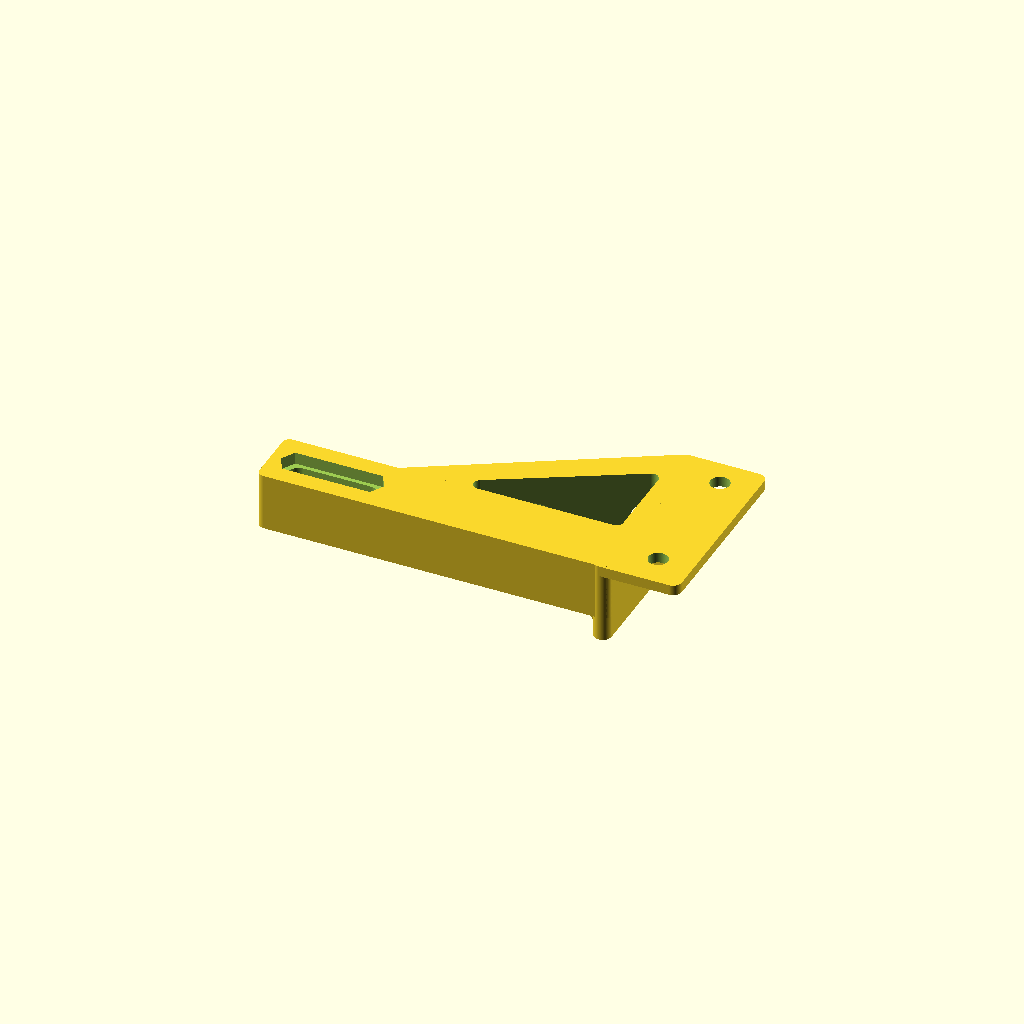
Cell 1: rendered with the file's own defaults.
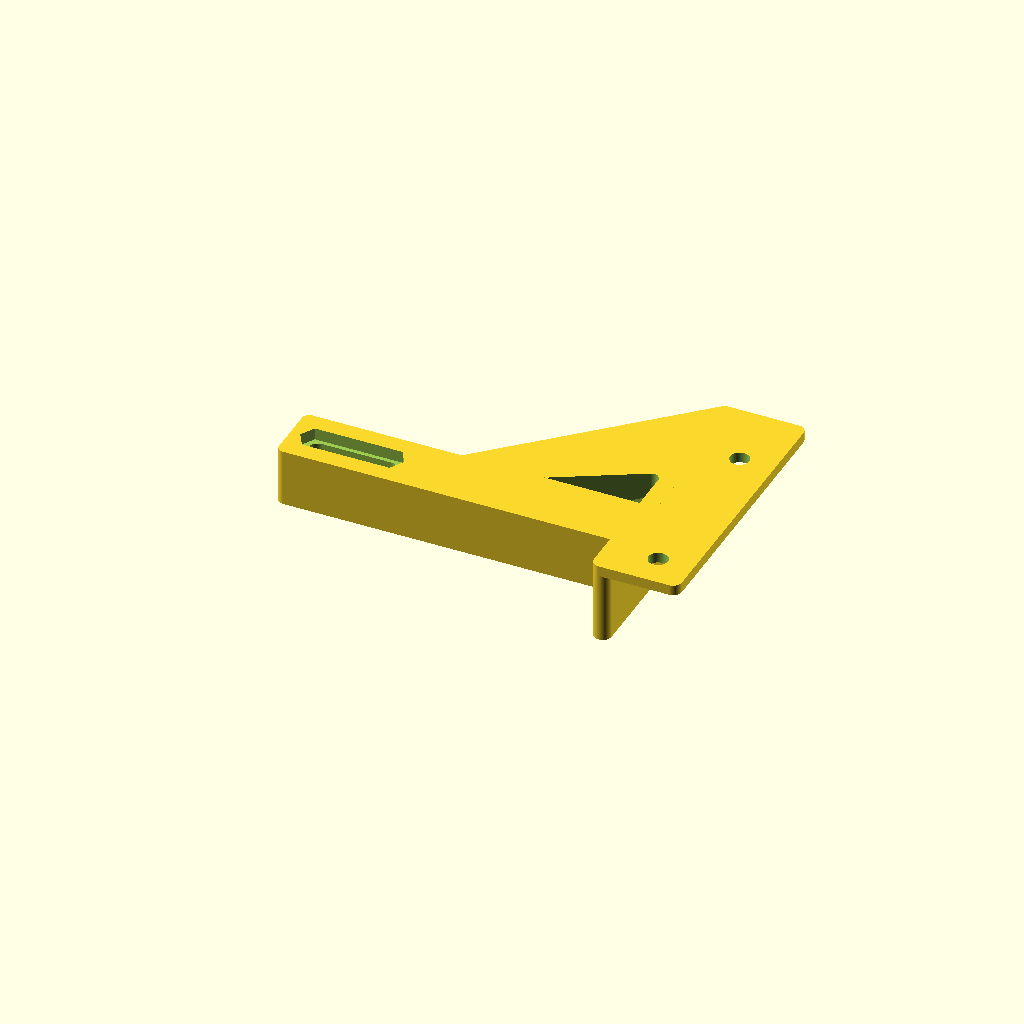
Cell 2: _arm_y_start = 24 (everything else at default).
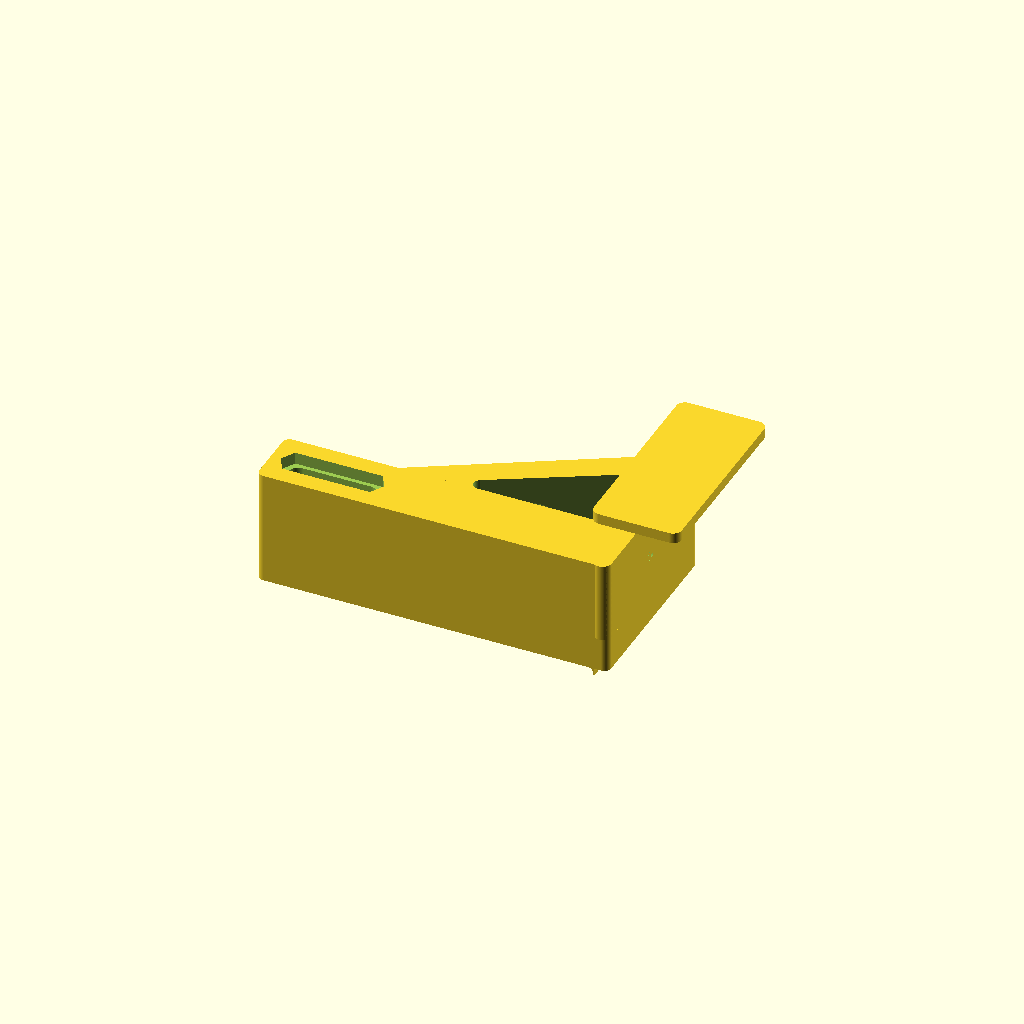
Cell 3 — _arm_thick set to 32.8, the other parameters unchanged.
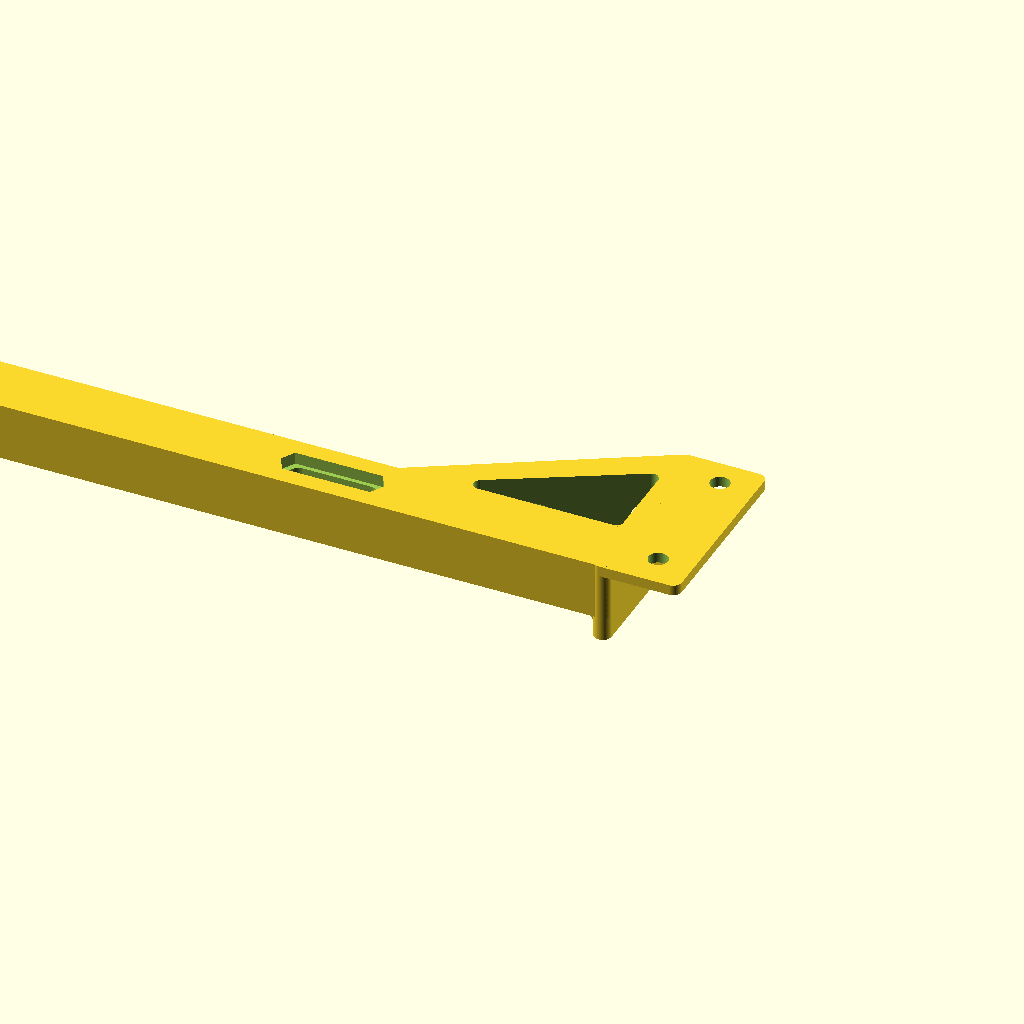
Cell 4: the same model with _arm_depth = 190.
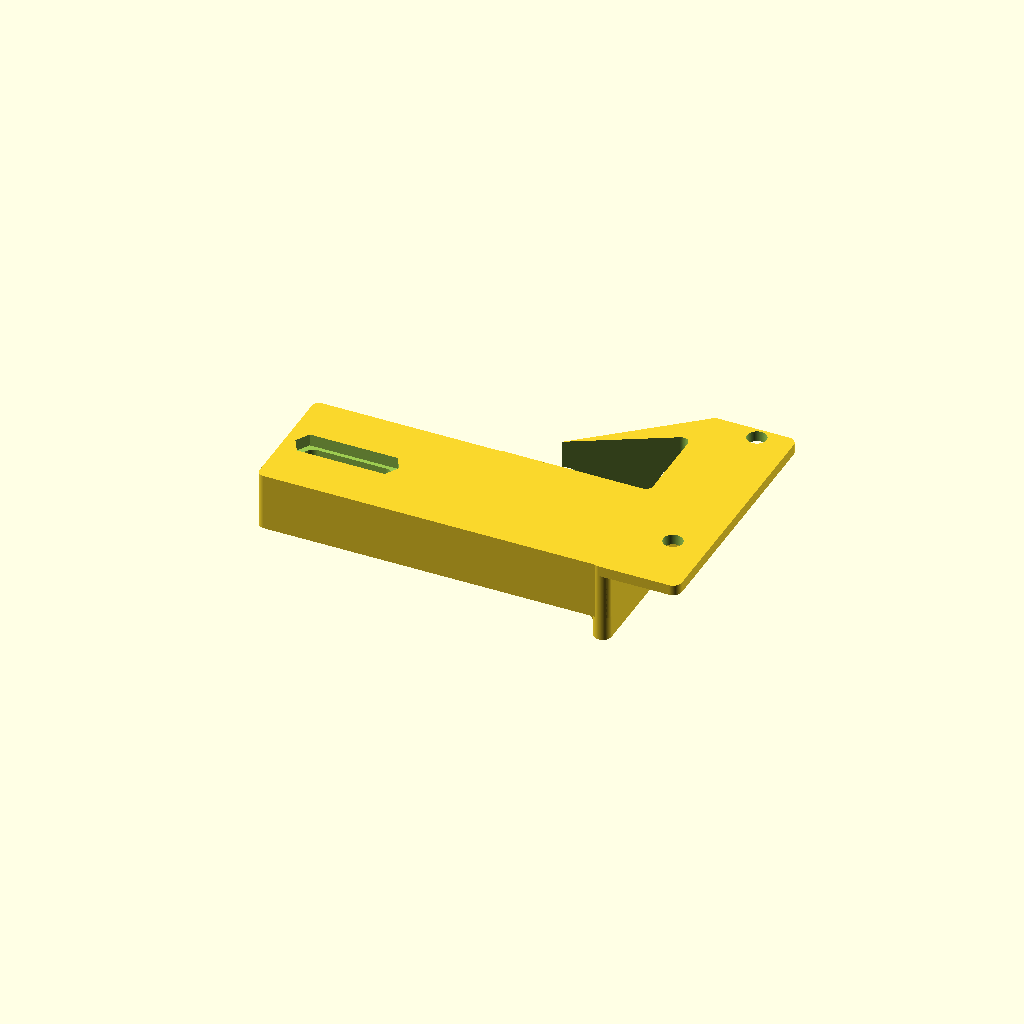
Cell 5: the same model with _arm_y = 36.
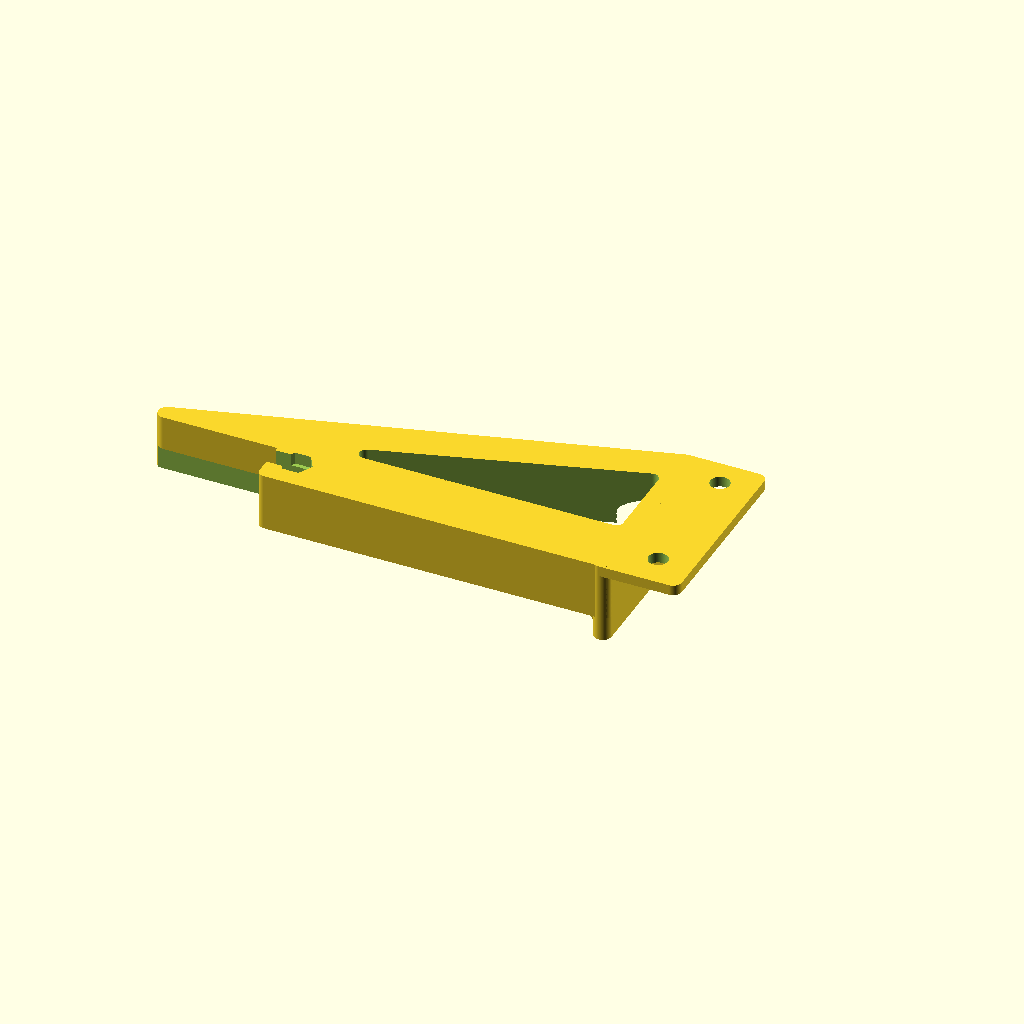
Cell 6: _slot_near = 130 (everything else at default).
One fixed orthographic camera (rotation 55°, 0°, 25°; colour scheme Cornfield) for every cell.
Source of the model, models/motion-system/z-belt-tensioner.scad:
/**
 * z-belt-tensioner.scad
 *
 * Z-axis belt tensioner — mounts flat against the inner face of the right Y
 * extrusion (global X = bf_outer_x − ex = 320 mm), immediately behind (in +Y)
 * the front-right lower Z pillow block.
 *
 * Physical layout:
 *   The bracket is a vertical plate that presses against the X=320 face.
 *   Two M5 T-nut bolts (in X) clamp it to the extrusion.
 *   An arm extends inward (−X) at the belt's Z height, carrying a vertical
 *   M5 pulley shaft.  The shaft slot runs in X so the pulley can be pushed
 *   inward to tension the belt, then locked with a nut.
 *
 * Belt geometry (pulley centres, r = 6 mm):
 *   Rear-centre (170, 377) → Front-right (312, 28).  ΔX=142, ΔY=−349.
 *   At Y = 75 mm (mid-bracket):  t = (377−75)/349 = 0.866
 *     belt centreline X = 170 + 142×0.866 = 293 mm
 *     belt surface X    = 293 + 6         = 299 mm
 *   Extrusion inner face at X=320 → belt is 21 mm inboard.
 *
 * Pulley travel:
 *   Slot start (first contact): pulley centre X = 299 mm → 21 mm from face
 *   Slot end   (+15 mm travel): pulley centre X = 284 mm → 36 mm from face
 *
 * Placement in top-frame.scad:
 *   translate([bf_outer_x - ex, ex + z_lr_block_depth, pb_lower_bot_z])
 *     z_belt_tensioner();
 *   (local X=0 is the extrusion inner face; body extends in −X)
 */

include <../common/shared-dims.scad>

// ---------------------------------------------------------------------------
// Geometry
// ---------------------------------------------------------------------------

// Back plate: presses flat against X=320 face
_plate_x   = wing_t;  // thickness in X — matches Z pillow block wing thickness
_arm_y_start = 12.0;  // extension on each side of the arm
_plate_z   = ex;  // 23 mm — matches 2020 extrusion height

// Arm: extends inward (−X) from the back plate, at belt Z height.
// The arm is positioned at the REAR of the plate (away from the pillow block)
// so it does not overlap the pillow block in Y at all.
// Arm Z centre in local coords (local Z=0 = pb_lower_bot_z = 70 mm):
_arm_thick  = 16.4;  // arm height in Z
_arm_z_ctr  = ex - _arm_thick / 2;   // 15 mm — arm top flush with top of 20 mm extrusion
_arm_depth  = 95.0;  // arm reach in −X (must reach 80 mm for full slot travel)
_arm_y      = 18.0;  // arm front-to-back depth in Y (narrower than plate)
_plate_y    = _arm_y_start + _arm_y + _arm_y_start;  // 42 mm — equal extension on both sides of arm

// M5 pulley slot in the arm — vertical bolt (Z axis), slot runs in X
// Slot centre from the +X face (extrusion face):
//   first contact = 21 mm inboard → local X = −21  (arm local: 36 − 21 = 15 mm from tip)
//   end of travel = 36 mm inboard → local X = −36  (at arm tip)
// In arm-local coords (arm X=0 at plate back face, arm extends to X=−_arm_depth):
// _slot_near   = 21.0;   // mm inboard from extrusion face for first belt contact
// _slot_far    = 36.0;   // mm inboard for full 15 mm travel

_slot_near   = 65.0;   // mm inboard from extrusion face for first belt contact
_slot_far    = 90.0;   // mm inboard for full 15 mm travel

_slot_r      = m5_through_dia / 2 - 0.45 + 0.50;  // 2.75 mm + 0.45 for a little tolerance and to simplify the shape.
_slot_len    = _slot_far - _slot_near;  // 15 mm
// Arm-local X of slot centre (arm X=0 at extrusion face, negative = inboard):
_slot_cx_arm = -(_slot_near + _slot_len / 2);  // −28.5 mm

// M5 head counterbore on top face of arm
_cbore_d     = m5_head_dia;    // 9 mm
_cbore_z     = m5_head_depth + 3;  // 6.5 mm

// M5 nut trapping track — cut into the top of the arm, centred on the slot
_nut_track_w = 7.9;   // M5 nut narrow-side width
_nut_track_d = 3.4;   // depth of track from top surface
_nut_hex_dia = 9.1;   // M5 hex nut end-cap diameter

// Two M5 T-nut bolts clamping plate to extrusion (bolt axis in X, into T-slot)
_bolt_y1     = _plate_y * 0.25;
_bolt_y2     = _plate_y * 0.75;
_bolt_z1     = _plate_z * 0.25;
_bolt_z2     = _plate_z * 0.75;

// ---------------------------------------------------------------------------
// Module — local origin at the extrusion inner face (X=0 here = global X=320)
//          body extends in −X; placed with translate so X=0 lands on the face
// ---------------------------------------------------------------------------
_r = 2.0;
_f = 4.0;

_left_offset = 12.2;

module _top_wall() {
	hull() {

		translate([-_plate_x/2, _r, _arm_thick + 3.6])
            cylinder(r = _plate_x/2, h = 3);

		translate([-_plate_x/2, _plate_y - _r + _left_offset, _arm_thick + 3.6])
            cylinder(r = _plate_x/2, h = 3);

		translate([-_plate_x/2 + 20, _r, _arm_thick + 3.6])
            cylinder(r = _plate_x/2, h = 3);

		translate([-_plate_x/2 + 20, _plate_y - _r + _left_offset, _arm_thick + 3.6])
            cylinder(r = _plate_x/2, h = 3);
	}
}

// _supprt_structure();

module _supprt_structure() {

	difference() {

		translate([-2.5, _plate_y - _r + _left_offset, ex - _arm_thick + 3])
		{
			hull() {
				cylinder(r = _plate_x/2, h = _arm_thick);

				translate( [-_slot_near, -_plate_y + 5, 0] )
					cylinder(r = _plate_x/2, h = _arm_thick);

				translate( [0, -_plate_y + 5, 0] )
					cylinder(r = _plate_x/2, h = _arm_thick);

			}
		}

		translate([0 - 7, _arm_y + 7, ex - _arm_thick + 3 - 1])
		{

			hull() {
				translate( [0, -5, 0] )
					cylinder(r = 2, h = _arm_thick + 2);

				translate( [-_slot_near/2 - 6, -5, 0] )
					cylinder(r = 2, h = _arm_thick + 2);


				translate( [0, _left_offset + 4, 0] )
					cylinder(r = 2, h = _arm_thick + 2);
			}
		}


	}

}

module _fillet_corner(y, rear = false) {
    // Quarter-torus patch between the perpendicular side and bottom fillets.
    // Its section grows from zero at their shared outer point to the full
    // corner radius at the plate, so it occupies only the gap between them.
    _steps = 24;
    intersection() {
        translate([-_plate_x - _f, y, _arm_z_ctr - _arm_thick/2])
            rotate([0, 90, 0])
                rotate_extrude()
                    polygon(concat(
                        [[0, 0]],
                        [for (i = [1:_steps])
                            let(x = _f * i / _steps)
                                [_f - sqrt(_f*_f - x*x), x]],
                        [[0, _f]]
                    ));
        translate([-_plate_x - _f, rear ? y : y - _f,
                   _arm_z_ctr - _arm_thick/2 - _f])
            cube([_f, _f, _f]);
    }
}

module z_belt_tensioner() {

    difference() {
        union() {
			_top_wall();
			_supprt_structure();
            // Back plate — full height, corners rounded via hull of cylinders
            hull() {
                translate([-_plate_x/2, _r, 0])
                    cylinder(r = _plate_x/2, h = _plate_z + 3);
                translate([-_plate_x/2, _plate_y - _r + _left_offset, 0])
                    cylinder(r = _plate_x/2, h = _plate_z + 3);


            }

            // Arm — at its Z position, all four outer corners rounded as one shape
            translate([0, -_left_offset, _arm_z_ctr - _arm_thick/2 + 3])
                linear_extrude(_arm_thick)
                    offset(r = _r) offset(r = -2*_r) offset(r = _r)
                        translate([-_plate_x - _arm_depth, _arm_y_start])
                            square([_arm_depth + _plate_x, _arm_y]);

            // Bottom fillet: arm underside meets back plate (XZ plane, extruded in Y)
            translate([-_plate_x - 4, _arm_y_start - _left_offset + 2, _arm_z_ctr - _arm_thick/2 - _f + 3])
                rotate([-90, -90, 0])
                    linear_extrude(_arm_y - 2)
                        difference() {
                            square([_f, _f]);
                            circle(r = _f);
                        }

            // Close the two trihedral gaps between the side and bottom fillets.
            // translate( [0, 0, 3] )
			// 	_fillet_corner(_arm_y_start + _arm_y - _left_offset, rear = true);

            // Inner fillets at arm-to-plate junctions
            // translate([0, 0, _arm_z_ctr - _arm_thick/2])
            //     linear_extrude(_arm_thick) {
            //         // Rear junction: corner at (-_plate_x, _arm_y_start+_arm_y)
            //         translate([-2*_plate_x - _f, 2*(_arm_y_start + _arm_y) + _f - _left_offset])
            //         rotate([0, 0, -180])
            //         difference() {
            //             translate([-_plate_x - _f, _arm_y_start + _arm_y])
            //                 square([_f, _f]);
            //             translate([-_plate_x, _arm_y_start + _arm_y])
            //                 circle(r = _f);
            //         }
            //     }
        }

        // M5 pulley slot — vertical (Z axis), slot runs in X
        // Y centred on the arm (rear portion of plate)
        _arm_cy = (_arm_y_start + _arm_y / 2);
        translate([_slot_cx_arm - _plate_x, _arm_cy - _left_offset, _arm_z_ctr - _arm_thick/2 - 0.1 + 3])
            hull() {
                translate([-(_slot_len/2 - _slot_r), 0, 0])
                    cylinder(r = _slot_r, h = _arm_thick + 0.2);
                translate([ (_slot_len/2 - _slot_r), 0, 0])
                    cylinder(r = _slot_r, h = _arm_thick + 0.2);
            }

        // M5 through hole in rear plate extension — centre of rear section
        translate([0, _arm_y_start + _arm_y + _arm_y_start / 2 + _left_offset - 2, _plate_z / 2])
		{
            rotate([0, -90, 0])
			{
                cylinder(d = m5_through_dia, h = _plate_x + 0.2);
					translate( [0, 0, 5] )
						hull() {
							cylinder(d = m5_through_dia + 6, h = 80);
							translate( [-10, 0, 0] ) cylinder(d = m5_through_dia + 6, h = 80);
						}

			}
		}

		translate([0, _arm_y_start + _arm_y + _arm_y_start / 2 - _left_offset + 2, _plate_z / 2])
		{
            rotate([0, -90, 0])
			{
                cylinder(d = m5_through_dia, h = _plate_x + 0.2);
					translate( [0, 0, 5] )
						hull() {
							cylinder(d = m5_through_dia + 6, h = 80);
							translate( [-10, 0, 0] ) cylinder(d = m5_through_dia + 6, h = 80);
						}
			}
		}

		translate([10, _arm_y/2, _plate_z - 0.1]) {
			cylinder(d = m5_through_dia, h = _plate_x + 0.2);
			translate( [0, _arm_y_start + _arm_y + _left_offset - (_arm_y/4), 0] ) cylinder(d = m5_through_dia, h = _plate_x + 0.2);
		}




        // M5 head counterbore from bottom of arm
        translate([_slot_cx_arm - _plate_x, _arm_cy - _left_offset, _arm_z_ctr - _arm_thick/2 - 0.1 + 3])
            hull() {
                translate([-(_slot_len/2 - _slot_r + 0.5), 0, 0])
                    cylinder(d = _cbore_d, h = _cbore_z + 0.1);
                translate([ (_slot_len/2 - _slot_r + 0.5), 0, 0])
                    cylinder(d = _cbore_d, h = _cbore_z + 0.1);
            }

        // M5 nut trapping track — straight channel from top surface down
        translate([_slot_cx_arm - _plate_x - _slot_len/2,
                   (_arm_cy - _nut_track_w/2) - _left_offset,
                   _plate_z - _nut_track_d + 3])
            cube([_slot_len, _nut_track_w, _nut_track_d + 0.1]);

        // Hex end caps — points face ±Y (in/out of printer), rotate 90° around Z
        _nut_track_z = _plate_z - _nut_track_d;
        rotate([0, 0, 90])
            for (ex = [_slot_cx_arm - _plate_x - _slot_len/2 + _slot_r - 0.5,
                       _slot_cx_arm - _plate_x + _slot_len/2 - _slot_r + 0.5]) {
                translate([_arm_cy - _left_offset, -ex, _nut_track_z + 3])
					rotate([0, 0, 90])
                    	cylinder(d = _nut_hex_dia, h = _nut_track_d + 0.1, $fn = 6);
            }

    }
}

// ---------------------------------------------------------------------------
// Preview
// ---------------------------------------------------------------------------
z_belt_tensioner();
Customizer parameters (derived from the source; name, type, default, range or options):
_arm_y_start: number, default 12
_arm_thick: number, default 16.4
_arm_depth: number, default 95
_arm_y: number, default 18
_slot_near: number, default 65
_slot_far: number, default 90
_nut_track_w: number, default 7.9
_nut_track_d: number, default 3.4
_nut_hex_dia: number, default 9.1
_r: number, default 2
_f: number, default 4
_left_offset: number, default 12.2
